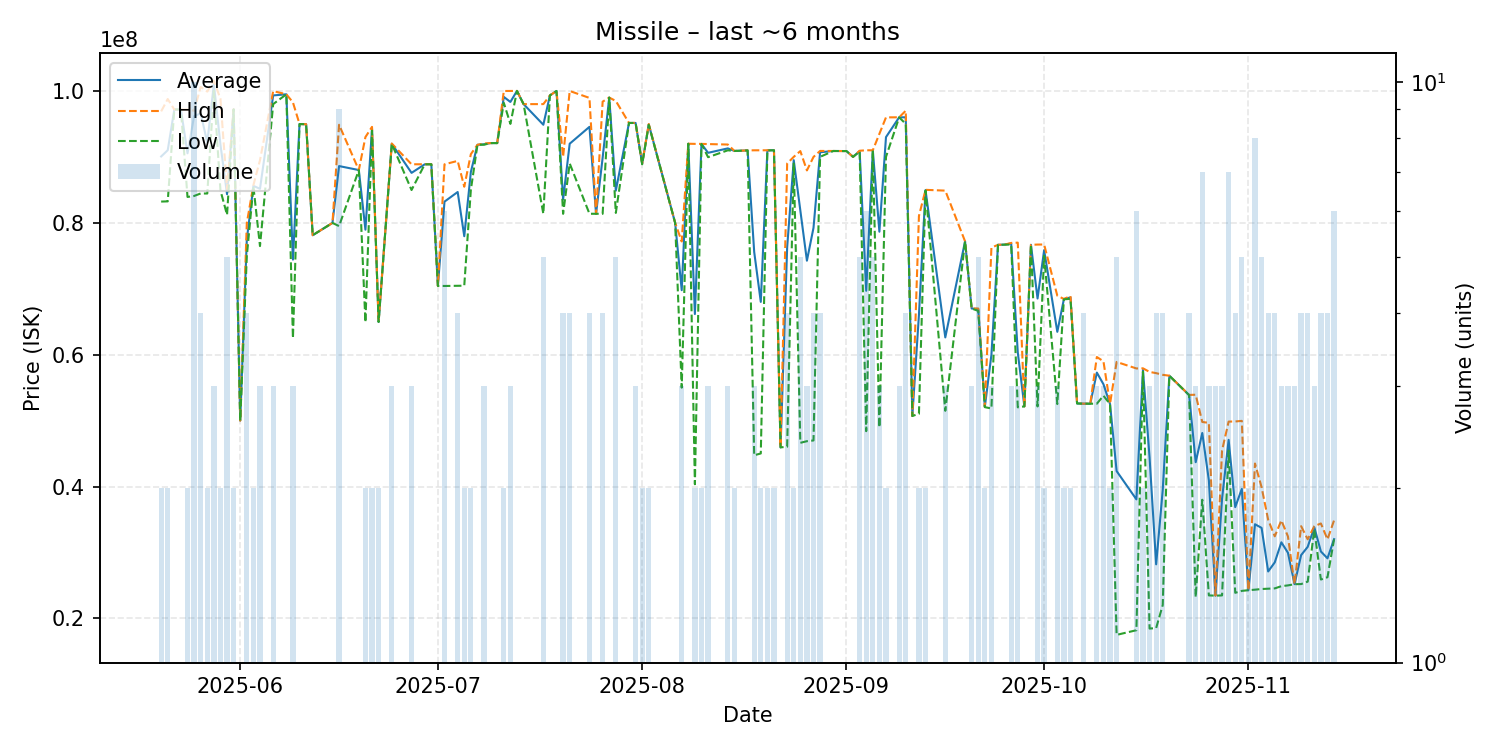

Source data for this figure (header and first rows):
date, average, highest, lowest, order_count, volume
2025-05-20, 90060000, 96900000, 83220000, 2, 2
2025-05-21, 91010000, 98770000, 83250000, 2, 2
2025-05-22, 97180000, 97180000, 97180000, 1, 1
2025-05-23, 97170000, 97170000, 97170000, 1, 1
2025-05-24, 90540000, 97160000, 83920000, 2, 2
2025-05-25, 96178000, 97000000, 84070000, 10, 10
2025-05-26, 96587500, 100600000, 84450000, 4, 4
2025-05-27, 92170000, 99900000, 84440000, 2, 2
2025-05-28, 101033333, 101550000, 100000000, 3, 3
2025-05-29, 91855000, 98800000, 84910000, 2, 2
2025-05-30, 84338000, 85125000, 81200000, 5, 5
2025-05-31, 97205000, 97210000, 97200000, 2, 2
2025-06-01, 50000000, 50000000, 50000000, 1, 1
2025-06-02, 77457500, 79965000, 74950000, 4, 4
2025-06-03, 85600000, 85700000, 85500000, 2, 2
2025-06-04, 85156667, 89500000, 76470000, 3, 3
2025-06-06, 99316667, 99975000, 98000000, 3, 3
2025-06-08, 99490000, 99490000, 99490000, 1, 1
2025-06-09, 74420000, 98260000, 62500000, 2, 3
2025-06-10, 94980000, 94980000, 94980000, 1, 1
2025-06-11, 94950000, 94950000, 94950000, 1, 1
2025-06-12, 78120000, 78120000, 78120000, 1, 1
2025-06-15, 79980000, 79980000, 79980000, 1, 1
2025-06-16, 88604444, 94870000, 79500000, 9, 9
2025-06-19, 88000000, 88000000, 88000000, 1, 1
2025-06-20, 78955000, 93000000, 64910000, 2, 2
2025-06-21, 94260000, 94550000, 93970000, 2, 2
2025-06-22, 64965000, 64970000, 64960000, 2, 2
2025-06-24, 91990000, 92020000, 91975000, 3, 3
2025-06-27, 87573333, 88875000, 84970000, 3, 3
2025-06-29, 88870000, 88870000, 88870000, 1, 1
2025-06-30, 88880000, 88880000, 88880000, 1, 1
2025-07-01, 70430000, 70430000, 70430000, 1, 1
2025-07-02, 83210000, 88870000, 70420000, 6, 6
2025-07-04, 84670000, 89390000, 70450000, 4, 4
2025-07-05, 77965000, 85470000, 70460000, 2, 2
2025-07-06, 87705000, 90410000, 85000000, 2, 2
2025-07-07, 91830000, 91830000, 91830000, 1, 1
2025-07-08, 91906667, 92030000, 91845000, 3, 3
2025-07-09, 92090000, 92090000, 92090000, 1, 1
2025-07-10, 92090000, 92090000, 92090000, 1, 1
2025-07-11, 99095000, 99990000, 98200000, 2, 2
2025-07-12, 98330000, 99995000, 95000000, 3, 3
2025-07-13, 100000000, 100000000, 100000000, 1, 1
2025-07-14, 98000000, 98000000, 98000000, 1, 1
2025-07-17, 94870000, 98000000, 81360000, 5, 5
2025-07-18, 99320000, 99320000, 99320000, 1, 1
2025-07-19, 99990000, 99990000, 99990000, 1, 1
2025-07-20, 83537500, 90000000, 81360000, 4, 4
2025-07-21, 91995000, 99990000, 89000000, 4, 4
2025-07-24, 94552500, 98940000, 81370000, 4, 4
2025-07-25, 81360000, 81360000, 81360000, 1, 1
2025-07-26, 89870000, 98375000, 81365000, 4, 4
2025-07-27, 98990000, 98990000, 98990000, 1, 1
2025-07-28, 84878000, 98480000, 81500000, 5, 5
2025-07-30, 95140000, 95140000, 95140000, 1, 1
2025-07-31, 95143333, 95150000, 95140000, 3, 3
2025-08-01, 88940000, 89000000, 88880000, 2, 2
2025-08-02, 94920000, 94980000, 94860000, 2, 2
2025-08-06, 80000000, 80000000, 80000000, 1, 1
... 85 more rows
